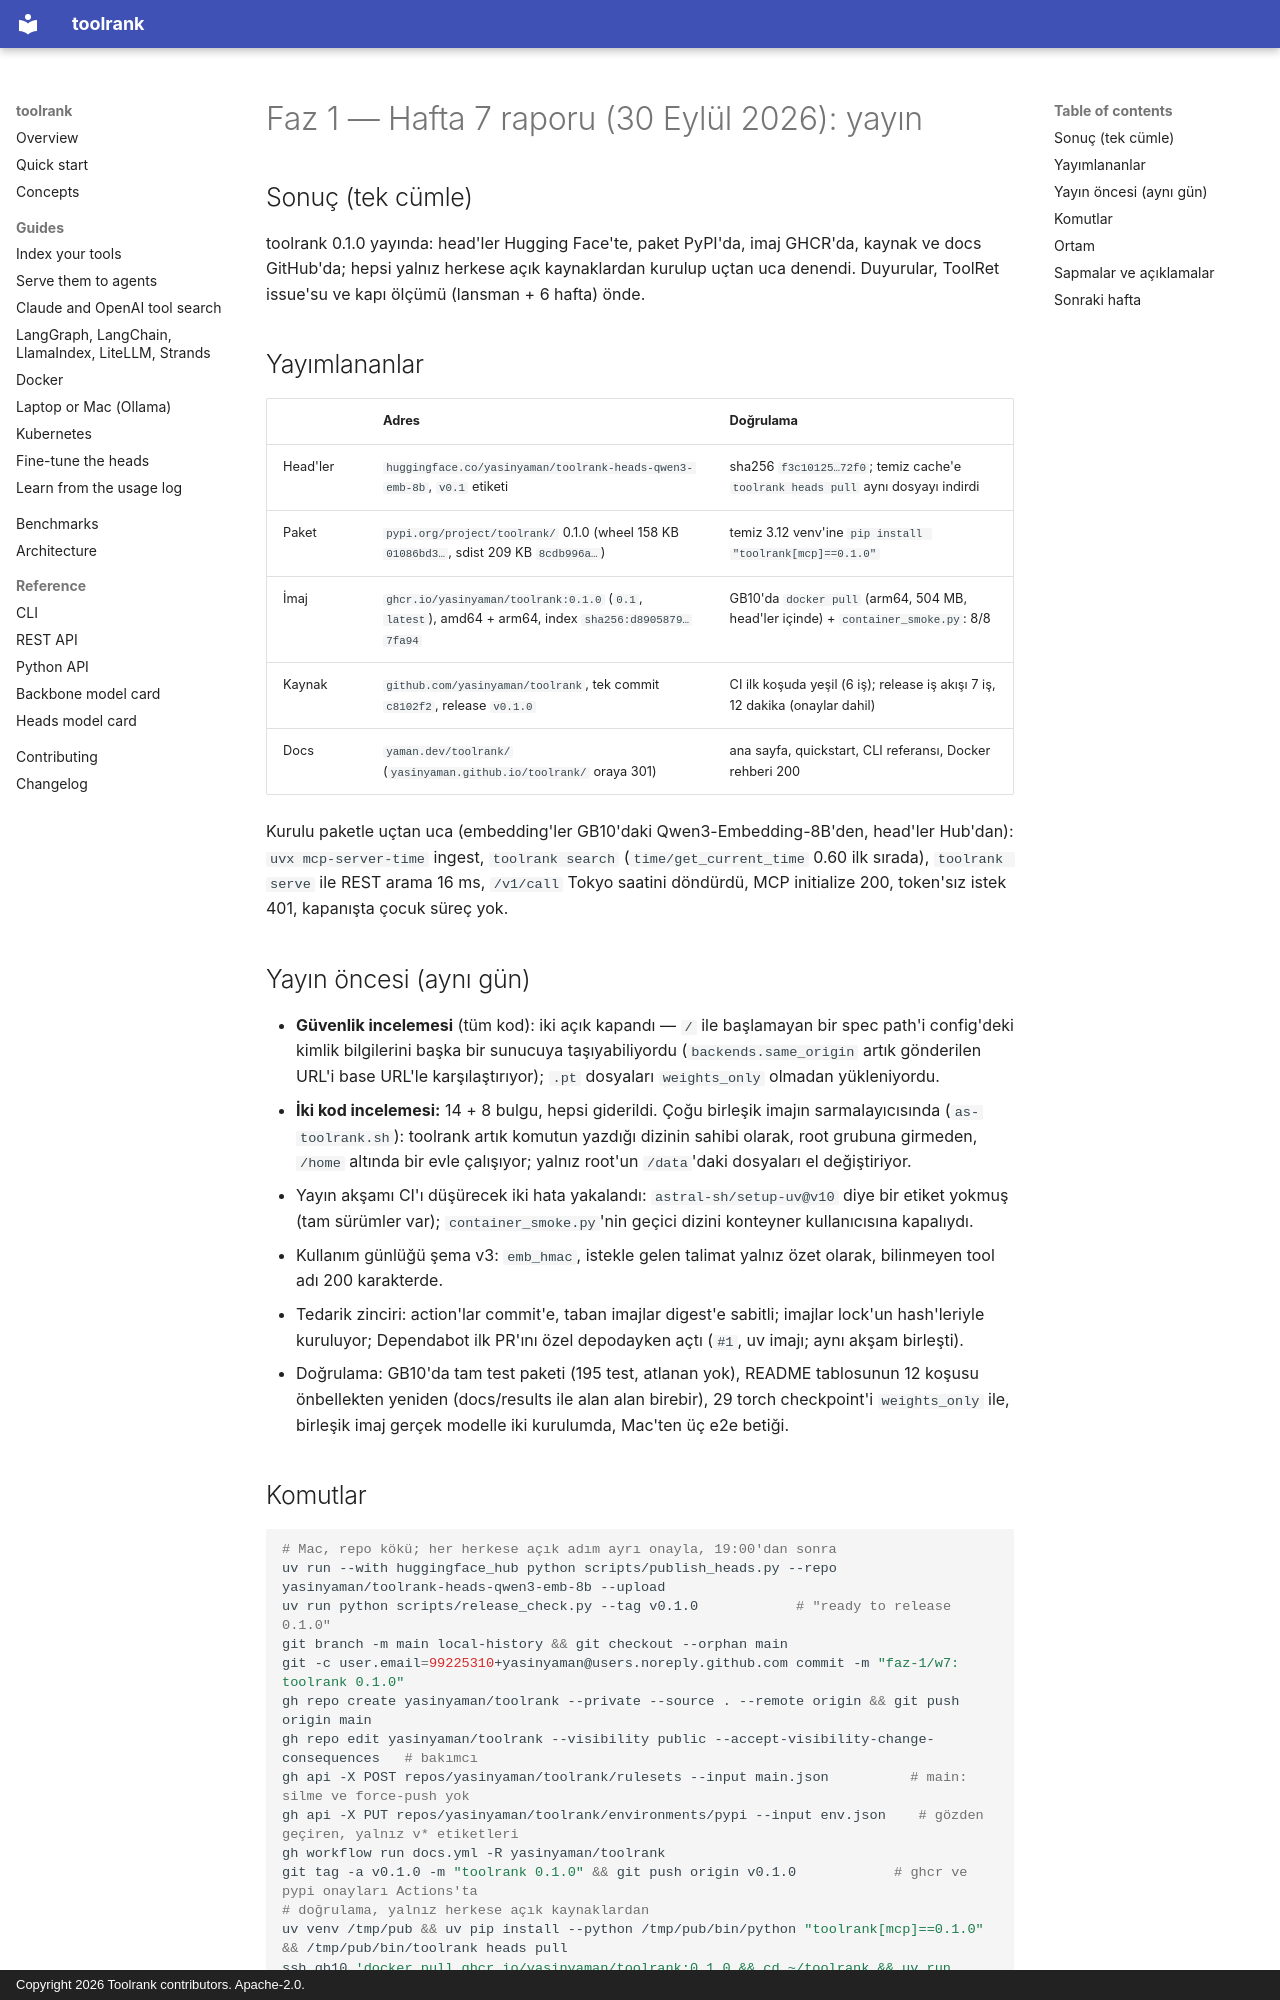

repository: yasinyaman/toolrank · page: reports/faz1-week7/index.html · generator: mkdocs · copyright: Copyright 2026 Toolrank contributors. Apache-2.0.

# Faz 1 — Hafta 7 raporu (30 Eylül 2026): yayın

## Sonuç (tek cümle)

toolrank 0.1.0 yayında: head'ler Hugging Face'te, paket PyPI'da, imaj GHCR'da, kaynak ve docs
GitHub'da; hepsi yalnız herkese açık kaynaklardan kurulup uçtan uca denendi. Duyurular, ToolRet
issue'su ve kapı ölçümü (lansman + 6 hafta) önde.

## Yayımlananlar

| | Adres | Doğrulama |
| --- | --- | --- |
| Head'ler | `huggingface.co/yasinyaman/toolrank-heads-qwen3-emb-8b`, `v0.1` etiketi | sha256 `f3c10125…72f0`; temiz cache'e `toolrank heads pull` aynı dosyayı indirdi |
| Paket | `pypi.org/project/toolrank/` 0.1.0 (wheel 158 KB `01086bd3…`, sdist 209 KB `8cdb996a…`) | temiz 3.12 venv'ine `pip install "toolrank[mcp]==0.1.0"` |
| İmaj | `ghcr.io/yasinyaman/toolrank:0.1.0` (`0.1`, `latest`), amd64 + arm64, index `sha256:d8905879…7fa94` | GB10'da `docker pull` (arm64, 504 MB, head'ler içinde) + `container_smoke.py`: 8/8 |
| Kaynak | `github.com/yasinyaman/toolrank`, tek commit `c8102f2`, release `v0.1.0` | CI ilk koşuda yeşil (6 iş); release iş akışı 7 iş, 12 dakika (onaylar dahil) |
| Docs | `yaman.dev/toolrank/` (`yasinyaman.github.io/toolrank/` oraya 301) | ana sayfa, quickstart, CLI referansı, Docker rehberi 200 |

Kurulu paketle uçtan uca (embedding'ler GB10'daki Qwen3-Embedding-8B'den, head'ler Hub'dan):
`uvx mcp-server-time` ingest, `toolrank search` (`time/get_current_time` 0.60 ilk sırada),
`toolrank serve` ile REST arama 16 ms, `/v1/call` Tokyo saatini döndürdü, MCP initialize 200,
token'sız istek 401, kapanışta çocuk süreç yok.

## Yayın öncesi (aynı gün)

- **Güvenlik incelemesi** (tüm kod): iki açık kapandı — `/` ile başlamayan bir spec path'i config'deki
  kimlik bilgilerini başka bir sunucuya taşıyabiliyordu (`backends.same_origin` artık gönderilen
  URL'i base URL'le karşılaştırıyor); `.pt` dosyaları `weights_only` olmadan yükleniyordu.
- **İki kod incelemesi:** 14 + 8 bulgu, hepsi giderildi. Çoğu birleşik imajın sarmalayıcısında
  (`as-toolrank.sh`): toolrank artık komutun yazdığı dizinin sahibi olarak, root grubuna girmeden,
  `/home` altında bir evle çalışıyor; yalnız root'un `/data`'daki dosyaları el değiştiriyor.
- Yayın akşamı CI'ı düşürecek iki hata yakalandı: `astral-sh/setup-uv@v10` diye bir etiket yokmuş
  (tam sürümler var); `container_smoke.py`'nin geçici dizini konteyner kullanıcısına kapalıydı.
- Kullanım günlüğü şema v3: `emb_hmac`, istekle gelen talimat yalnız özet olarak, bilinmeyen tool
  adı 200 karakterde.
- Tedarik zinciri: action'lar commit'e, taban imajlar digest'e sabitli; imajlar lock'un hash'leriyle
  kuruluyor; Dependabot ilk PR'ını özel depodayken açtı (`#1`, uv imajı; aynı akşam birleşti).
- Doğrulama: GB10'da tam test paketi (195 test, atlanan yok), README tablosunun 12 koşusu önbellekten
  yeniden (docs/results ile alan alan birebir), 29 torch checkpoint'i `weights_only` ile, birleşik
  imaj gerçek modelle iki kurulumda, Mac'ten üç e2e betiği.
